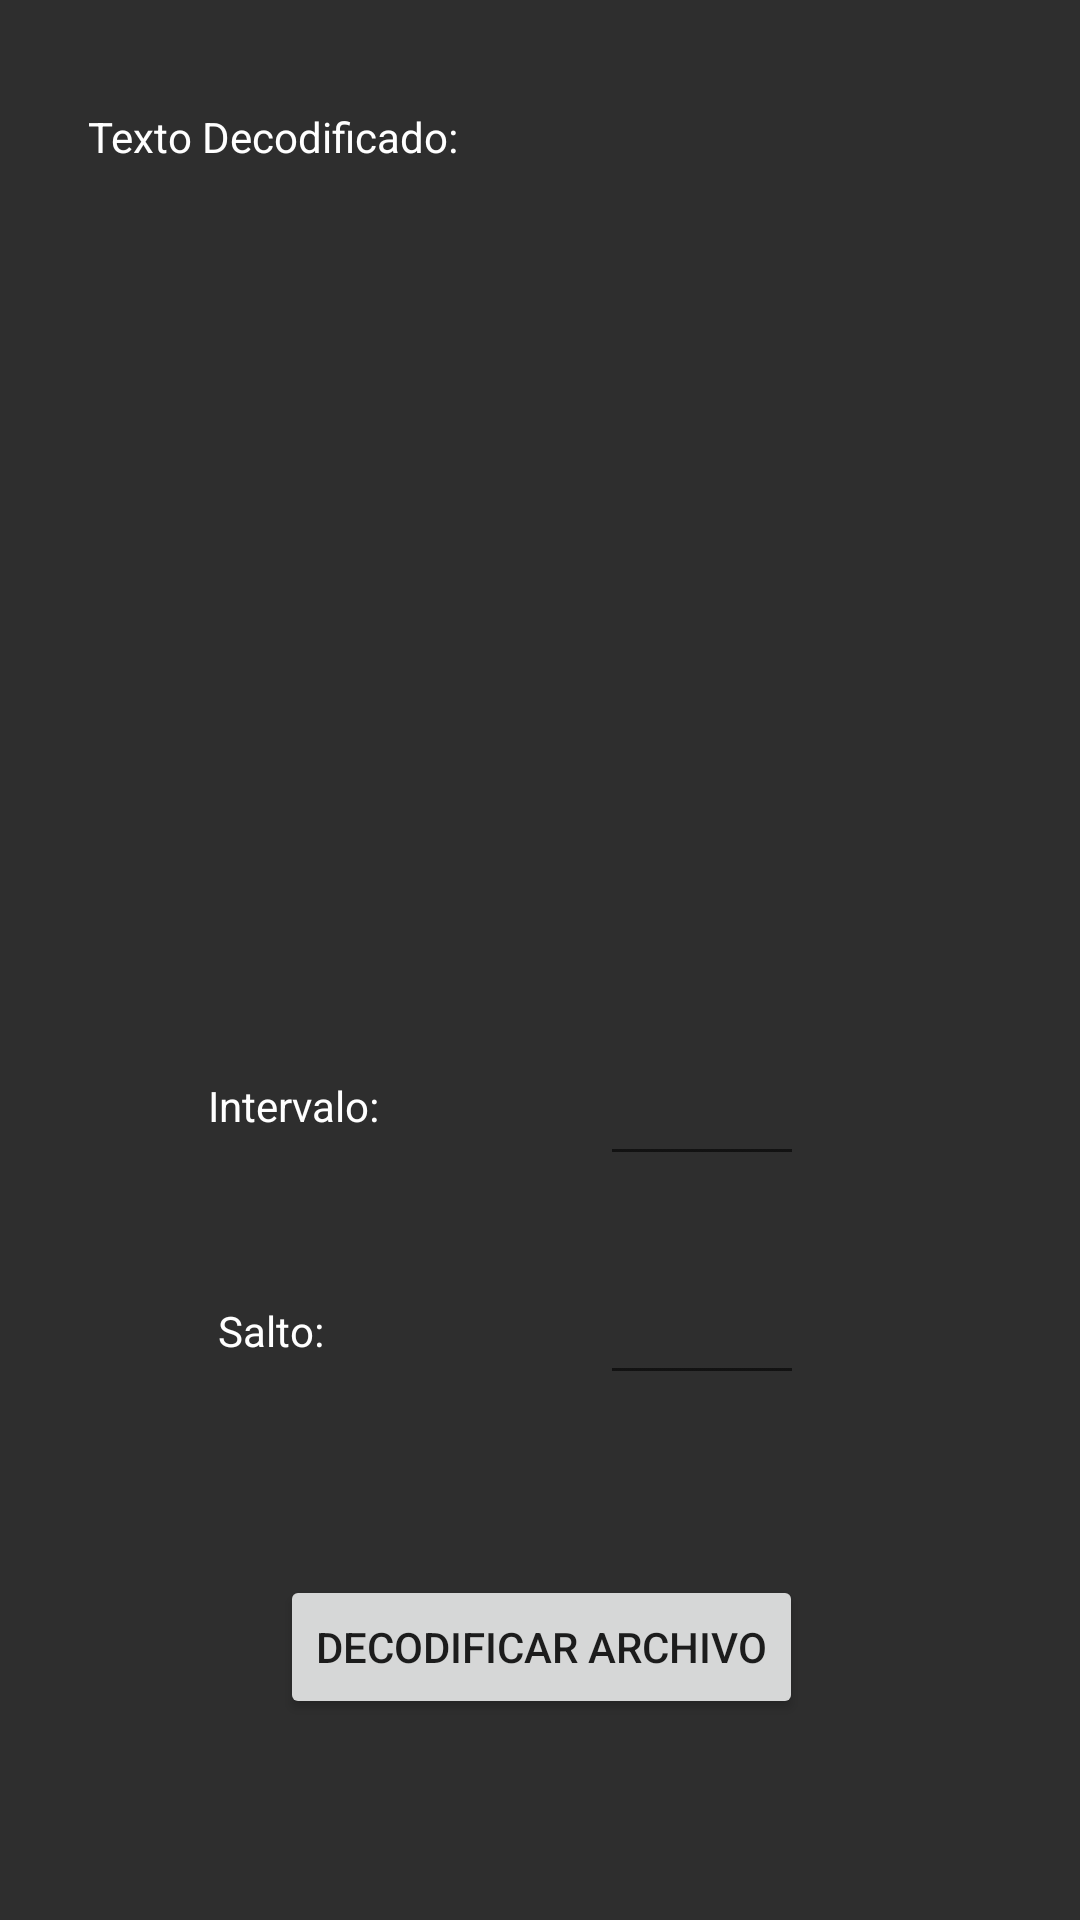

The Android layout XML behind this screen, and the referenced resources:
<!-- AndroidManifest.xml: application theme Theme.Wallz -->
<!-- res/layout/decode_custom_activity.xml -->
<?xml version="1.0" encoding="utf-8"?>
<androidx.constraintlayout.widget.ConstraintLayout xmlns:android="http://schemas.android.com/apk/res/android"
    xmlns:app="http://schemas.android.com/apk/res-auto"
    xmlns:tools="http://schemas.android.com/tools"
    android:layout_width="match_parent"
    android:layout_height="match_parent"
    android:background="@color/background"
    tools:context=".DecodeCustom">

    <TextView
        android:id="@+id/textViewCustom6"
        android:layout_width="wrap_content"
        android:layout_height="wrap_content"
        android:layout_marginTop="36dp"
        android:text="@string/textView_decoded_text"
        android:textColor="@color/white"
        app:layout_constraintEnd_toEndOf="parent"
        app:layout_constraintHorizontal_bias="0.124"
        app:layout_constraintStart_toStartOf="parent"
        app:layout_constraintTop_toTopOf="parent" />

    <TextView
        android:id="@+id/textViewCustom3"
        android:layout_width="323dp"
        android:layout_height="180dp"
        android:layout_marginTop="52dp"
        android:text=""
        android:textColor="@color/white"
        app:layout_constraintEnd_toEndOf="parent"
        app:layout_constraintStart_toStartOf="parent"
        app:layout_constraintTop_toBottomOf="@+id/textViewCustom6" />

    <TextView
        android:id="@+id/textViewCustom4"
        android:layout_width="wrap_content"
        android:layout_height="wrap_content"
        android:layout_marginTop="72dp"
        android:text="@string/textView_key_interval"
        android:textColor="@color/white"
        app:layout_constraintEnd_toStartOf="@+id/editTextNumberCustom"
        app:layout_constraintHorizontal_bias="0.487"
        app:layout_constraintStart_toStartOf="parent"
        app:layout_constraintTop_toBottomOf="@+id/textViewCustom3" />

    <EditText
        android:id="@+id/editTextNumberCustom"
        android:layout_width="68dp"
        android:layout_height="45dp"
        android:layout_marginTop="60dp"
        android:layout_marginEnd="92dp"
        android:ems="10"
        android:inputType="number"
        android:textColor="@color/white"
        app:layout_constraintEnd_toEndOf="parent"
        app:layout_constraintTop_toBottomOf="@+id/textViewCustom3" />

    <TextView
        android:id="@+id/textViewCustom5"
        android:layout_width="wrap_content"
        android:layout_height="wrap_content"
        android:layout_marginStart="8dp"
        android:layout_marginTop="56dp"
        android:text="@string/textView_key_jump"
        android:textColor="@color/white"
        app:layout_constraintEnd_toStartOf="@+id/editTextNumberCustom2"
        app:layout_constraintHorizontal_bias="0.413"
        app:layout_constraintStart_toStartOf="parent"
        app:layout_constraintTop_toBottomOf="@+id/textViewCustom4" />

    <EditText
        android:id="@+id/editTextNumberCustom2"
        android:layout_width="68dp"
        android:layout_height="45dp"
        android:layout_marginTop="28dp"
        android:layout_marginEnd="92dp"
        android:ems="10"
        android:inputType="number"
        android:textColor="@color/white"
        app:layout_constraintEnd_toEndOf="parent"
        app:layout_constraintTop_toBottomOf="@+id/editTextNumberCustom" />

    <Button
        android:id="@+id/buttonCustom10"
        android:layout_width="wrap_content"
        android:layout_height="wrap_content"
        android:layout_marginTop="60dp"
        android:onClick="decodeMidiFileCustom"
        android:text="@string/button_decode_midi_file"
        app:layout_constraintEnd_toEndOf="parent"
        app:layout_constraintHorizontal_bias="0.503"
        app:layout_constraintStart_toStartOf="parent"
        app:layout_constraintTop_toBottomOf="@+id/editTextNumberCustom2" />

</androidx.constraintlayout.widget.ConstraintLayout>
<!-- resources referenced by this layout -->
<resources>
  <color name="background">#2E2E2E</color>
  <color name="white">#FFFFFFFF</color>
  <string name="button_decode_midi_file">Decodificar Archivo</string>
  <string name="textView_decoded_text">Texto Decodificado:</string>
      // Create Key Activity constants
  <string name="textView_key_interval">Intervalo:</string>
  <string name="textView_key_jump">Salto:</string>
  <style name="Theme.Wallz" parent="Theme.MaterialComponents.DayNight.DarkActionBar">
          
          <item name="colorPrimary">@color/bar</item>
          <item name="colorPrimaryVariant">@color/background</item>
          <item name="colorOnPrimary">@color/black</item>
          
          <item name="colorSecondary">@color/teal_200</item>
          <item name="colorSecondaryVariant">@color/teal_700</item>
          <item name="colorOnSecondary">@color/black</item>
          
          <item name="android:statusBarColor" tools:targetApi="l">?attr/colorPrimaryVariant</item>
          
      </style>
  <color name="bar">#6B1D95</color>
  <color name="black">#FF000000</color>
  <color name="teal_200">#FF03DAC5</color>
  <color name="teal_700">#FF018786</color>
</resources>
